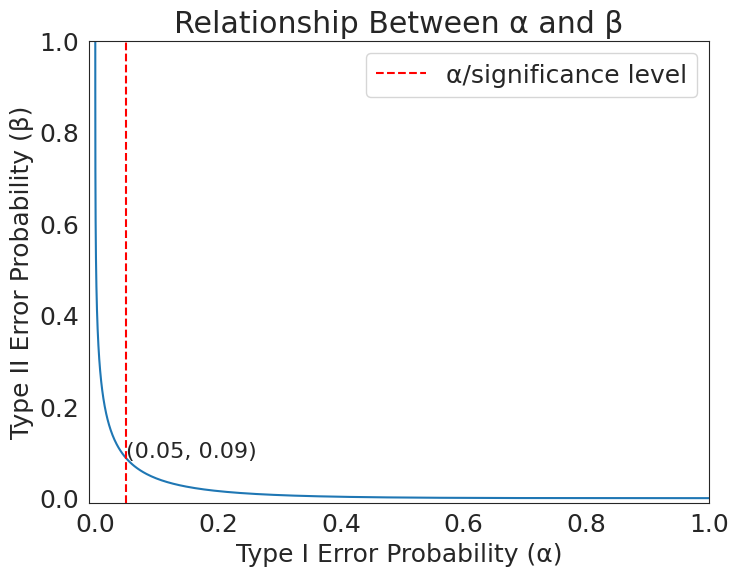
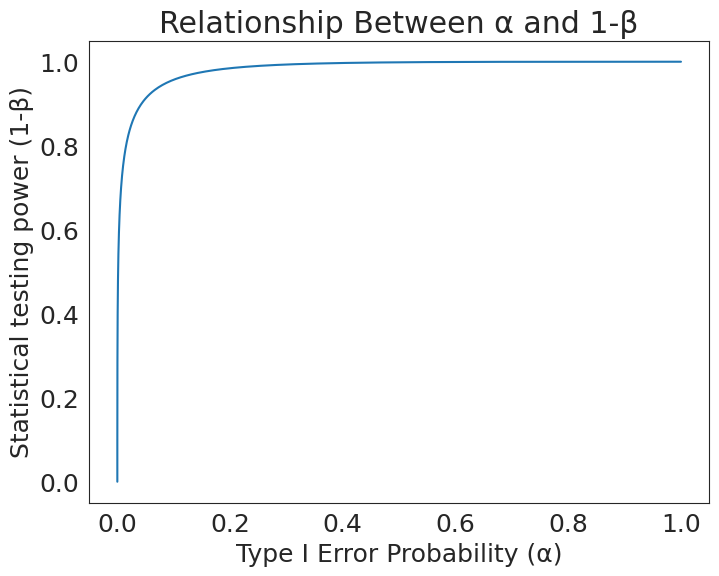

Write the Python code that produced these figures, in order.
import numpy as np
import matplotlib.pyplot as plt
from scipy.stats import norm
import seaborn as sns
sns.set_style('white')
plt.rc('font', size=18)

# Generate normal distributions with mean and standard deviation
mu0, mu1, sigma = 0, 3, 1
null_dist = norm(mu0, sigma)
alt_dist = norm(mu1, sigma)

# Initialize the figure and axes
fig, ax = plt.subplots(figsize=(8, 6))

# Create a line plot for the null and alternative distributions
x = np.linspace(-4, 8, 1000)
y1 = 1-null_dist.cdf(x)
y2 = alt_dist.cdf(x)

# Plot the CDFs against each other
ax.plot(y1, y2)
# Plot a vertical line at x=0.05
ax.axvline(0.05, color='red', linestyle='--', label='α/significance level')
alpha = 0.05
index = np.where(y1 == 0.049918367838216016)
beta = round(alt_dist.cdf(x[index])[0], 2)
# annotate the coordinate of the intersection
ax.annotate(f'({alpha}, {beta})', (alpha, beta), fontsize=16)
# Add labels and a title
ax.set_xlim(-0.01, 1)
ax.set_ylim(-0.01, 1)
plt.legend(loc='upper right')
ax.set_xlabel('Type I Error Probability (α)')
ax.set_ylabel('Type II Error Probability (β)')
ax.set_title('Relationship Between α and β')
plt.savefig('alpha_beta_relationship.png', dpi=300)

fig2, ax = plt.subplots(figsize=(8, 6))
ax.plot(y1, 1-y2)
ax.set_xlabel('Type I Error Probability (α)')
ax.set_ylabel('Statistical testing power (1-β)')
ax.set_title('Relationship Between α and 1-β')
plt.savefig('alpha_power_relationship.png', dpi=300)